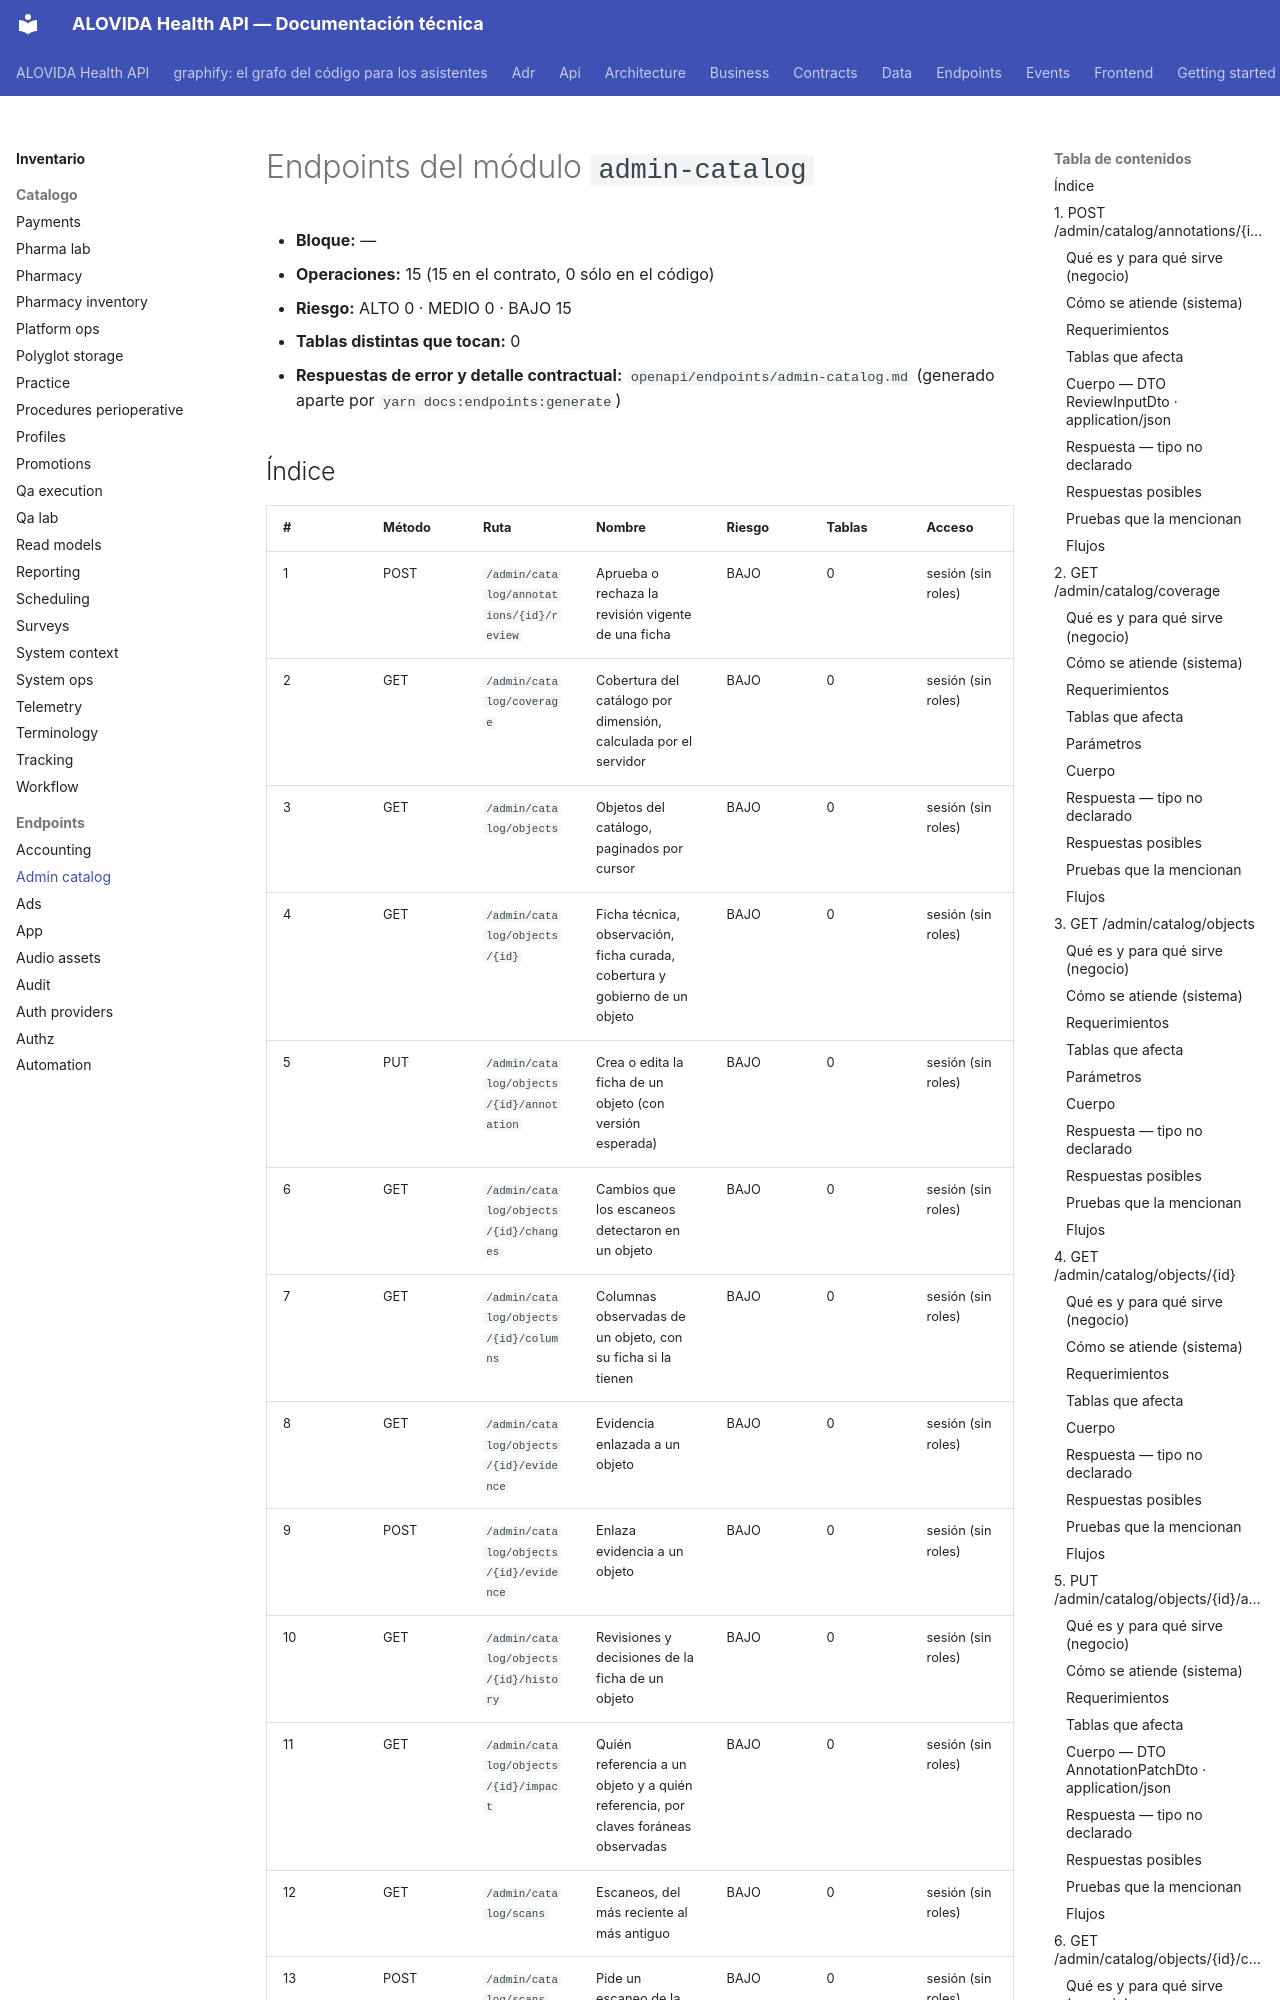

repository: mdavila-2001/mantra-core-health-api · page: inventario/endpoints/admin-catalog/index.html · generator: mkdocs

<!-- AUTOGENERADO por tools/inventario/endpoints.mjs. No editar manualmente. -->

# Endpoints del módulo `admin-catalog`

- **Bloque:** —
- **Operaciones:** 15 (15 en el contrato, 0 sólo en el código)
- **Riesgo:** ALTO 0 · MEDIO 0 · BAJO 15
- **Tablas distintas que tocan:** 0
- **Respuestas de error y detalle contractual:** `openapi/endpoints/admin-catalog.md` (generado aparte por `yarn docs:endpoints:generate`)
